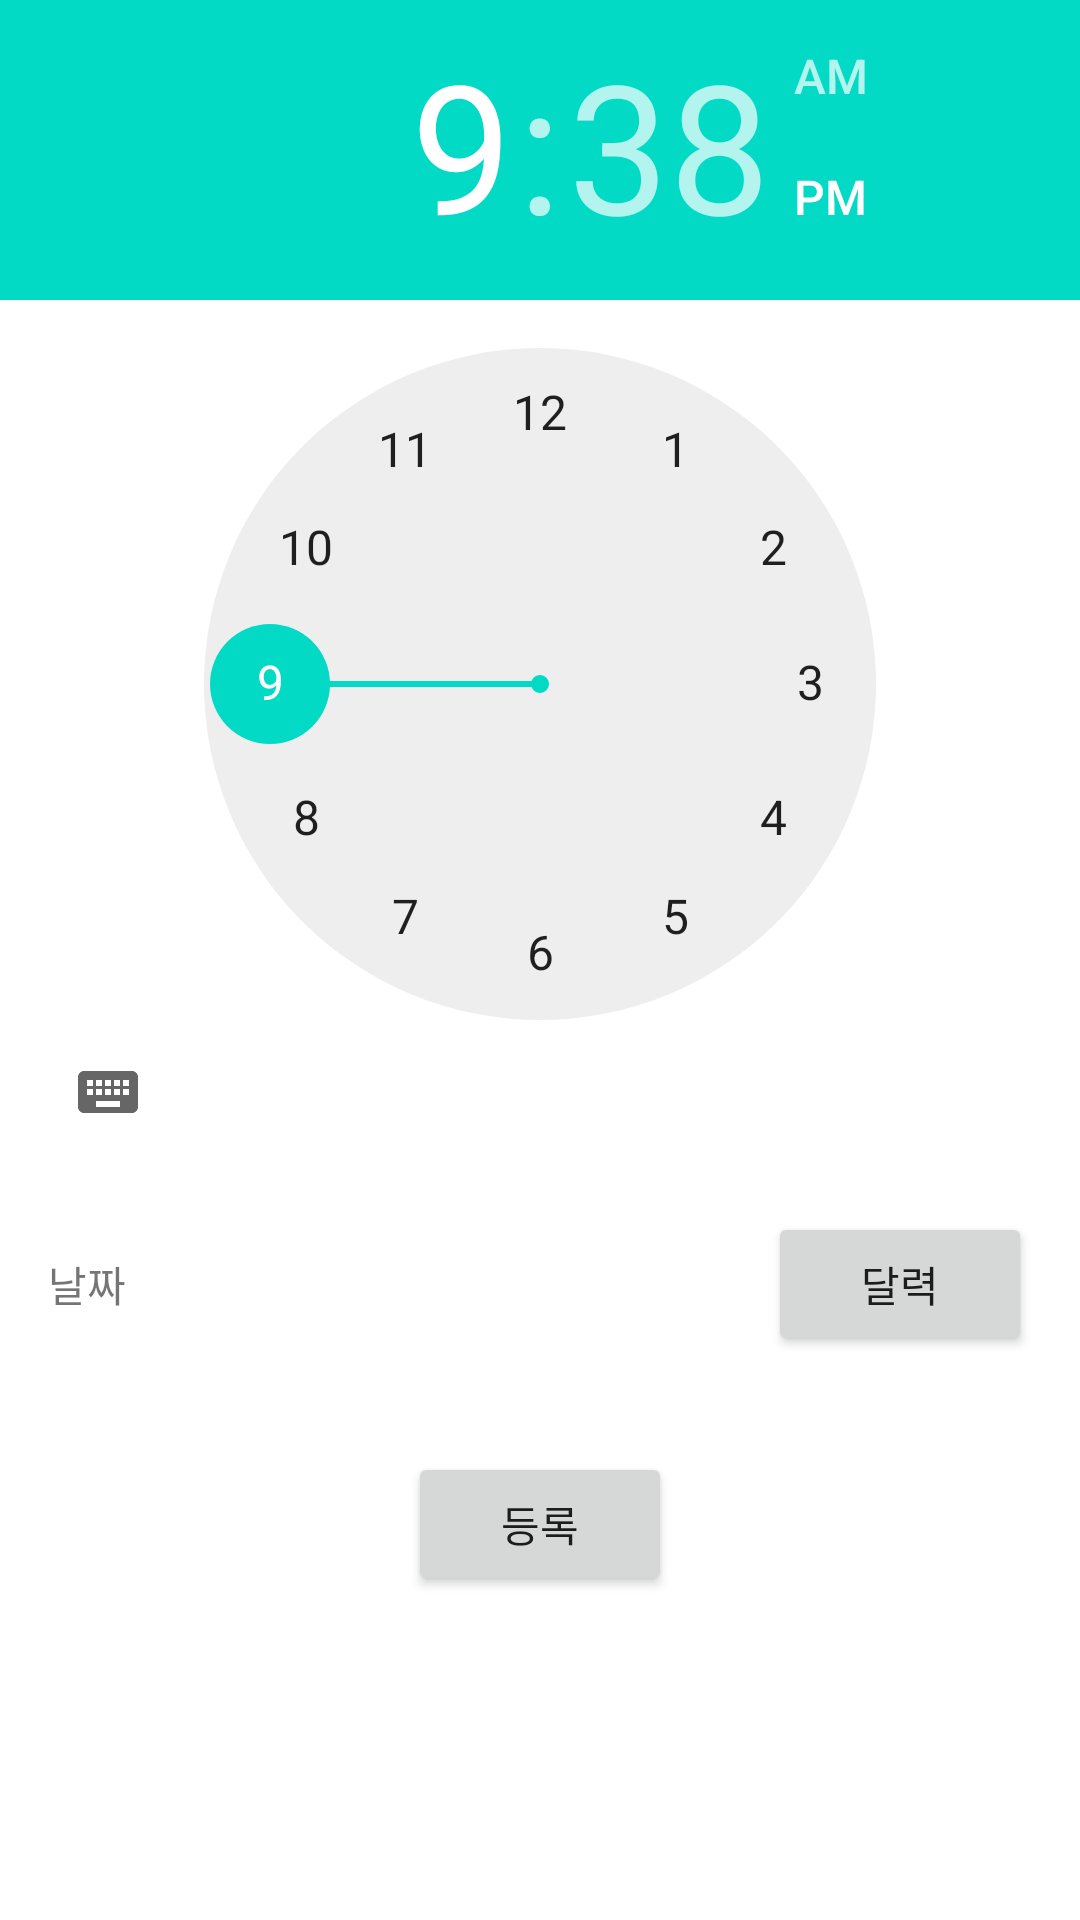

Layout XML and referenced resources for this Android screen:
<!-- AndroidManifest.xml: application theme Theme.MyAlarm2 -->
<!-- res/layout/activity_main.xml -->
<?xml version="1.0" encoding="utf-8"?>
<LinearLayout xmlns:android="http://schemas.android.com/apk/res/android"
    xmlns:tools="http://schemas.android.com/tools"
    android:layout_width="match_parent"
    android:layout_height="match_parent"
    android:orientation="vertical"
    tools:context=".MainActivity">

    <TimePicker
        android:id="@+id/timePicker"
        android:layout_width="match_parent"
        android:layout_height="wrap_content"
        />

    <LinearLayout
        android:orientation="horizontal"
        android:layout_width="match_parent"
        android:layout_height="wrap_content"
        android:padding="16dp"
        android:gravity="center_vertical">

        <TextView
            android:layout_width="wrap_content"
            android:layout_height="wrap_content"
            android:text="@string/day" />

        <TextView
            android:id="@+id/txtDate"
            android:layout_width="0px"
            android:layout_height="wrap_content"
            android:layout_weight="1"
            android:layout_marginStart="8dp"
            android:textStyle="bold"
            />

        <Button
            android:id="@+id/btnCalendar"
            android:layout_width="wrap_content"
            android:layout_height="wrap_content"
            android:text="@string/calender" />

    </LinearLayout>

    <LinearLayout
        android:layout_width="match_parent"
        android:layout_height="wrap_content"
        android:gravity="center"
        android:orientation="horizontal"
        android:padding="16dp">

        <Button
            android:id="@+id/btnAlarm"
            android:layout_width="wrap_content"
            android:layout_height="wrap_content"
            android:text="@string/apply" />

    </LinearLayout>

</LinearLayout>
<!-- resources referenced by this layout -->
<resources>
  <string name="apply">등록</string>
  <string name="calender">달력</string>
  <string name="day">날짜</string>
  <style name="Theme.MyAlarm2" parent="Theme.MaterialComponents.DayNight.DarkActionBar">
          
          <item name="colorPrimary">@color/purple_500</item>
          <item name="colorPrimaryVariant">@color/purple_700</item>
          <item name="colorOnPrimary">@color/white</item>
          
          <item name="colorSecondary">@color/teal_200</item>
          <item name="colorSecondaryVariant">@color/teal_700</item>
          <item name="colorOnSecondary">@color/black</item>
          
          <item name="android:statusBarColor" tools:targetApi="l">?attr/colorPrimaryVariant</item>
          
          <item name="windowActionBar">false</item>
          <item name="windowNoTitle">true</item>
      </style>
  <!-- not gathered from this repository: default colours our renderer supplied (Android Studio template values) -->
  <color name="purple_500">#FF6200EE</color>
  <color name="purple_700">#FF3700B3</color>
  <color name="teal_200">#FF03DAC5</color>
  <color name="teal_700">#FF018786</color>
  <color name="black">#FF000000</color>
  <color name="white">#FFFFFFFF</color>
</resources>
